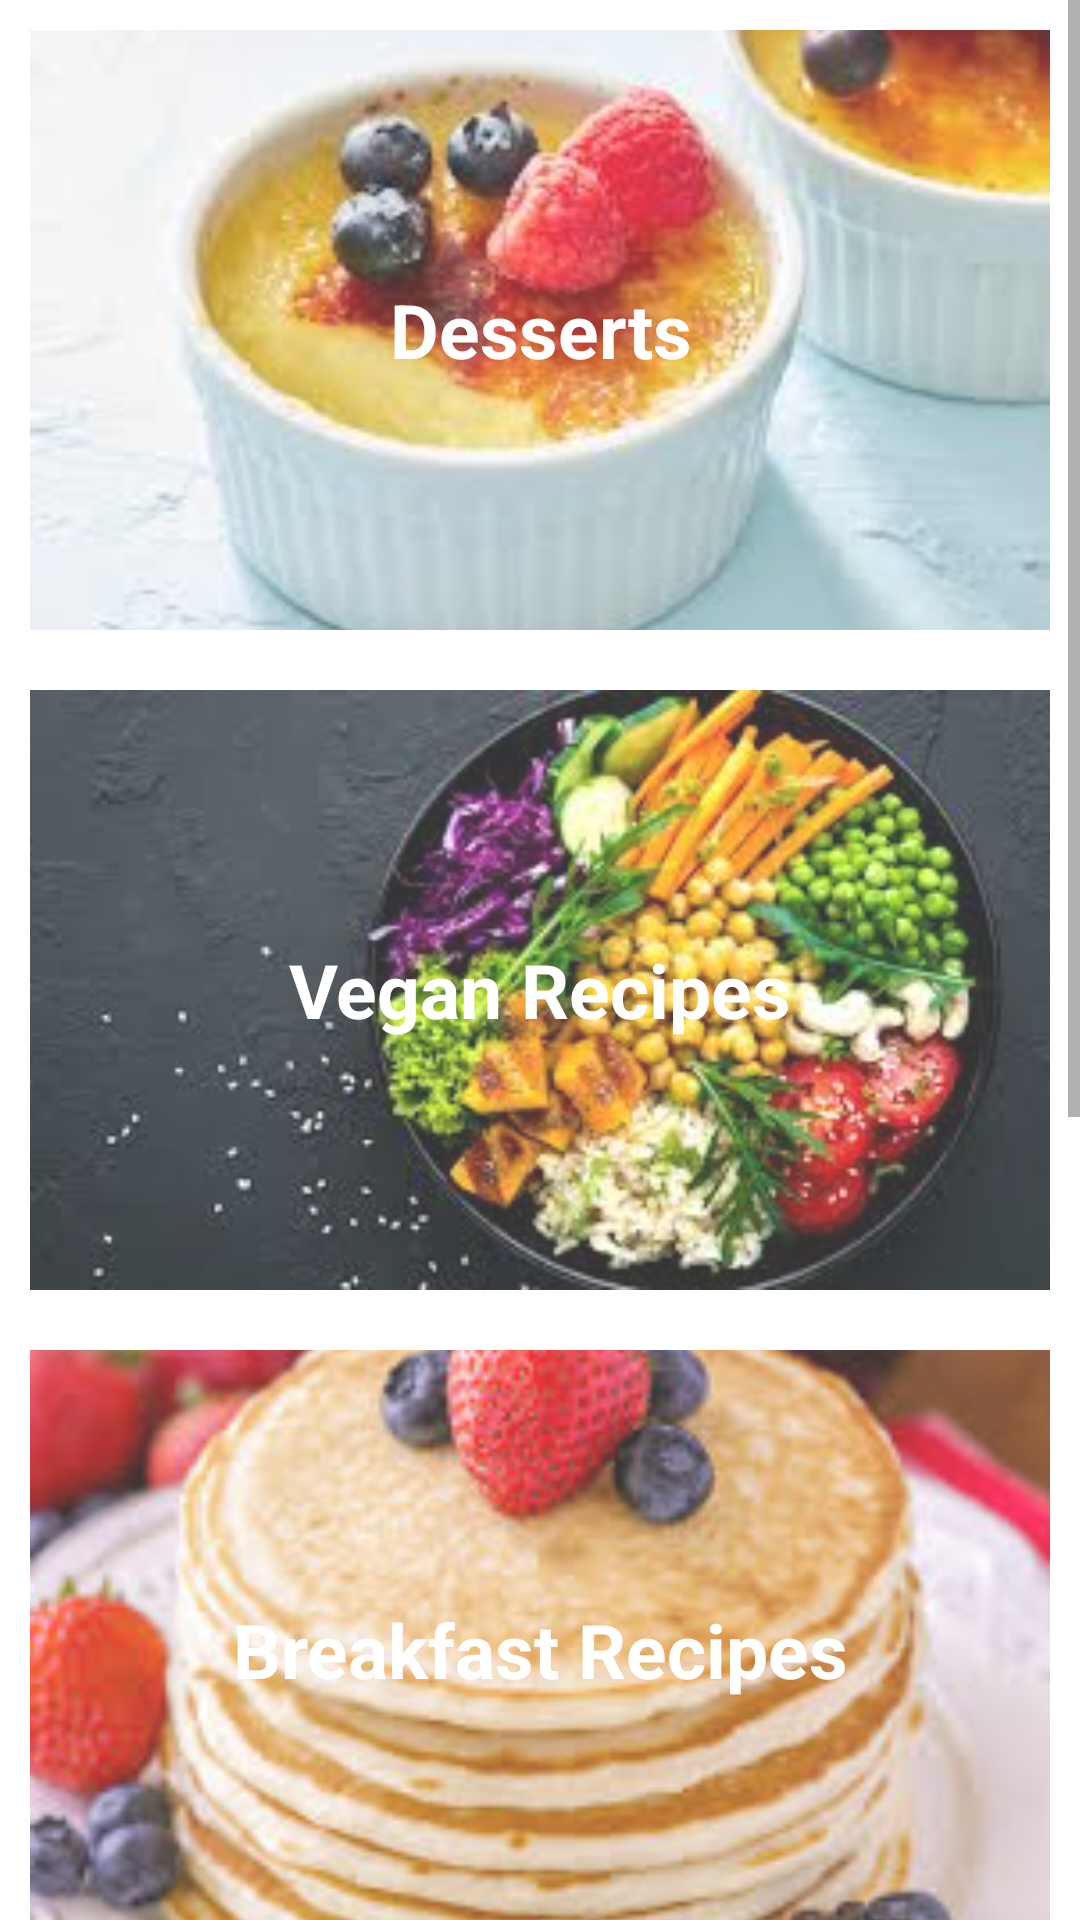

Produce the Android XML layout that renders to this screen, including the resource entries it uses.
<!-- AndroidManifest.xml: application theme Theme.NewRecipeApp -->
<!-- res/layout/fragment_post.xml -->
<?xml version="1.0" encoding="utf-8"?>
<FrameLayout xmlns:android="http://schemas.android.com/apk/res/android"
    xmlns:tools="http://schemas.android.com/tools"
    android:layout_width="match_parent"
    android:layout_height="match_parent"
    tools:context=".fragments.PostFragment">

    <ScrollView xmlns:android="http://schemas.android.com/apk/res/android"
        xmlns:app="http://schemas.android.com/apk/res-auto"
        xmlns:tools="http://schemas.android.com/tools"
        android:layout_width="match_parent"
        android:layout_height="match_parent"
        tools:context=".DetailedView">

        <LinearLayout
            android:layout_width="match_parent"
            android:layout_height="wrap_content"
            android:orientation="vertical">

            <FrameLayout
                android:id="@+id/dessert"
                android:layout_width="match_parent"
                android:layout_height="wrap_content"
                android:layout_margin="10dp">
                <ImageView
                    android:id="@+id/dessertImage"
                    android:src="@drawable/dessert"
                    android:layout_width="match_parent"
                    android:layout_height="200dp"
                    android:scaleType="centerCrop"
                    android:alpha="0.8"/>

                <TextView
                    android:id="@+id/dessertName"
                    android:text="Desserts"
                    android:layout_width="match_parent"
                    android:layout_height="wrap_content"
                    android:layout_gravity="center"
                    android:gravity="center"
                    android:textColor="@android:color/white"
                    android:textSize="25sp"
                    android:textStyle="bold"
                    android:background="@android:color/transparent"/>
            </FrameLayout>
            <FrameLayout
                android:id="@+id/vegan"
                android:layout_width="match_parent"
                android:layout_height="wrap_content"
                android:layout_margin="10dp">
                <ImageView
                    android:id="@+id/veganImage"
                    android:src="@drawable/vegan"
                    android:layout_width="match_parent"
                    android:layout_height="200dp"
                    android:scaleType="centerCrop"
                    android:alpha="0.8"/>

                <TextView
                    android:id="@+id/veganName"
                    android:text="Vegan Recipes"
                    android:layout_width="match_parent"
                    android:layout_height="wrap_content"
                    android:layout_gravity="center"
                    android:gravity="center"
                    android:textColor="@android:color/white"
                    android:textSize="25sp"
                    android:textStyle="bold"
                    android:background="@android:color/transparent"/>
            </FrameLayout>
            <FrameLayout
                android:id="@+id/breakfast"
                android:layout_width="match_parent"
                android:layout_height="wrap_content"
                android:layout_margin="10dp">
                <ImageView
                    android:id="@+id/breakfastImage"
                    android:src="@drawable/breakfast"
                    android:layout_width="match_parent"
                    android:layout_height="200dp"
                    android:scaleType="centerCrop"
                    android:alpha="0.8"/>

                <TextView
                    android:id="@+id/breakfastName"
                    android:text="Breakfast Recipes"
                    android:layout_width="match_parent"
                    android:layout_height="wrap_content"
                    android:layout_gravity="center"
                    android:gravity="center"
                    android:textColor="@android:color/white"
                    android:textSize="25sp"
                    android:textStyle="bold"
                    android:background="@android:color/transparent"/>
            </FrameLayout>
            <FrameLayout
                android:id="@+id/cookies"
                android:layout_width="match_parent"
                android:layout_height="wrap_content"
                android:layout_margin="10dp">
                <ImageView
                    android:id="@+id/cookiesImage"
                    android:src="@drawable/cookies"
                    android:layout_width="match_parent"
                    android:layout_height="200dp"
                    android:scaleType="centerCrop"
                    android:alpha="0.8"/>

                <TextView
                    android:id="@+id/cookiesName"
                    android:text="Cookies"
                    android:layout_width="match_parent"
                    android:layout_height="wrap_content"
                    android:layout_gravity="center"
                    android:gravity="center"
                    android:textColor="@android:color/white"
                    android:textSize="25sp"
                    android:textStyle="bold"
                    android:background="@android:color/transparent"/>
            </FrameLayout>
            <FrameLayout
                android:id="@+id/salad"
                android:layout_width="match_parent"
                android:layout_height="wrap_content"
                android:layout_margin="10dp">
                <ImageView
                    android:id="@+id/saladImage"
                    android:src="@drawable/salads"
                    android:layout_width="match_parent"
                    android:layout_height="200dp"
                    android:scaleType="centerCrop"
                    android:alpha="0.8"/>

                <TextView
                    android:id="@+id/saladName"
                    android:text="Salads"
                    android:layout_width="match_parent"
                    android:layout_height="wrap_content"
                    android:layout_gravity="center"
                    android:gravity="center"
                    android:textColor="@android:color/white"
                    android:textSize="25sp"
                    android:textStyle="bold"
                    android:background="@android:color/transparent"/>
            </FrameLayout>
        </LinearLayout>

    </ScrollView>



</FrameLayout>
<!-- resources referenced by this layout -->
<resources>
  <!-- drawable breakfast: jpg bitmap (drawable, 13733 bytes) -->
  <!-- drawable dessert: jpg bitmap (drawable, 6944 bytes) -->
  <!-- drawable vegan: jpg bitmap (drawable, 12360 bytes) -->
  <style name="Theme.NewRecipeApp" parent="Base.Theme.NewRecipeApp" />
  <style name="Base.Theme.NewRecipeApp" parent="Theme.MaterialComponents.DayNight.NoActionBar">
          
          <item name="colorPrimary">#0C0C0C</item>
          <item name="colorButtonNormal">#0C0C0C</item>
      </style>
</resources>
